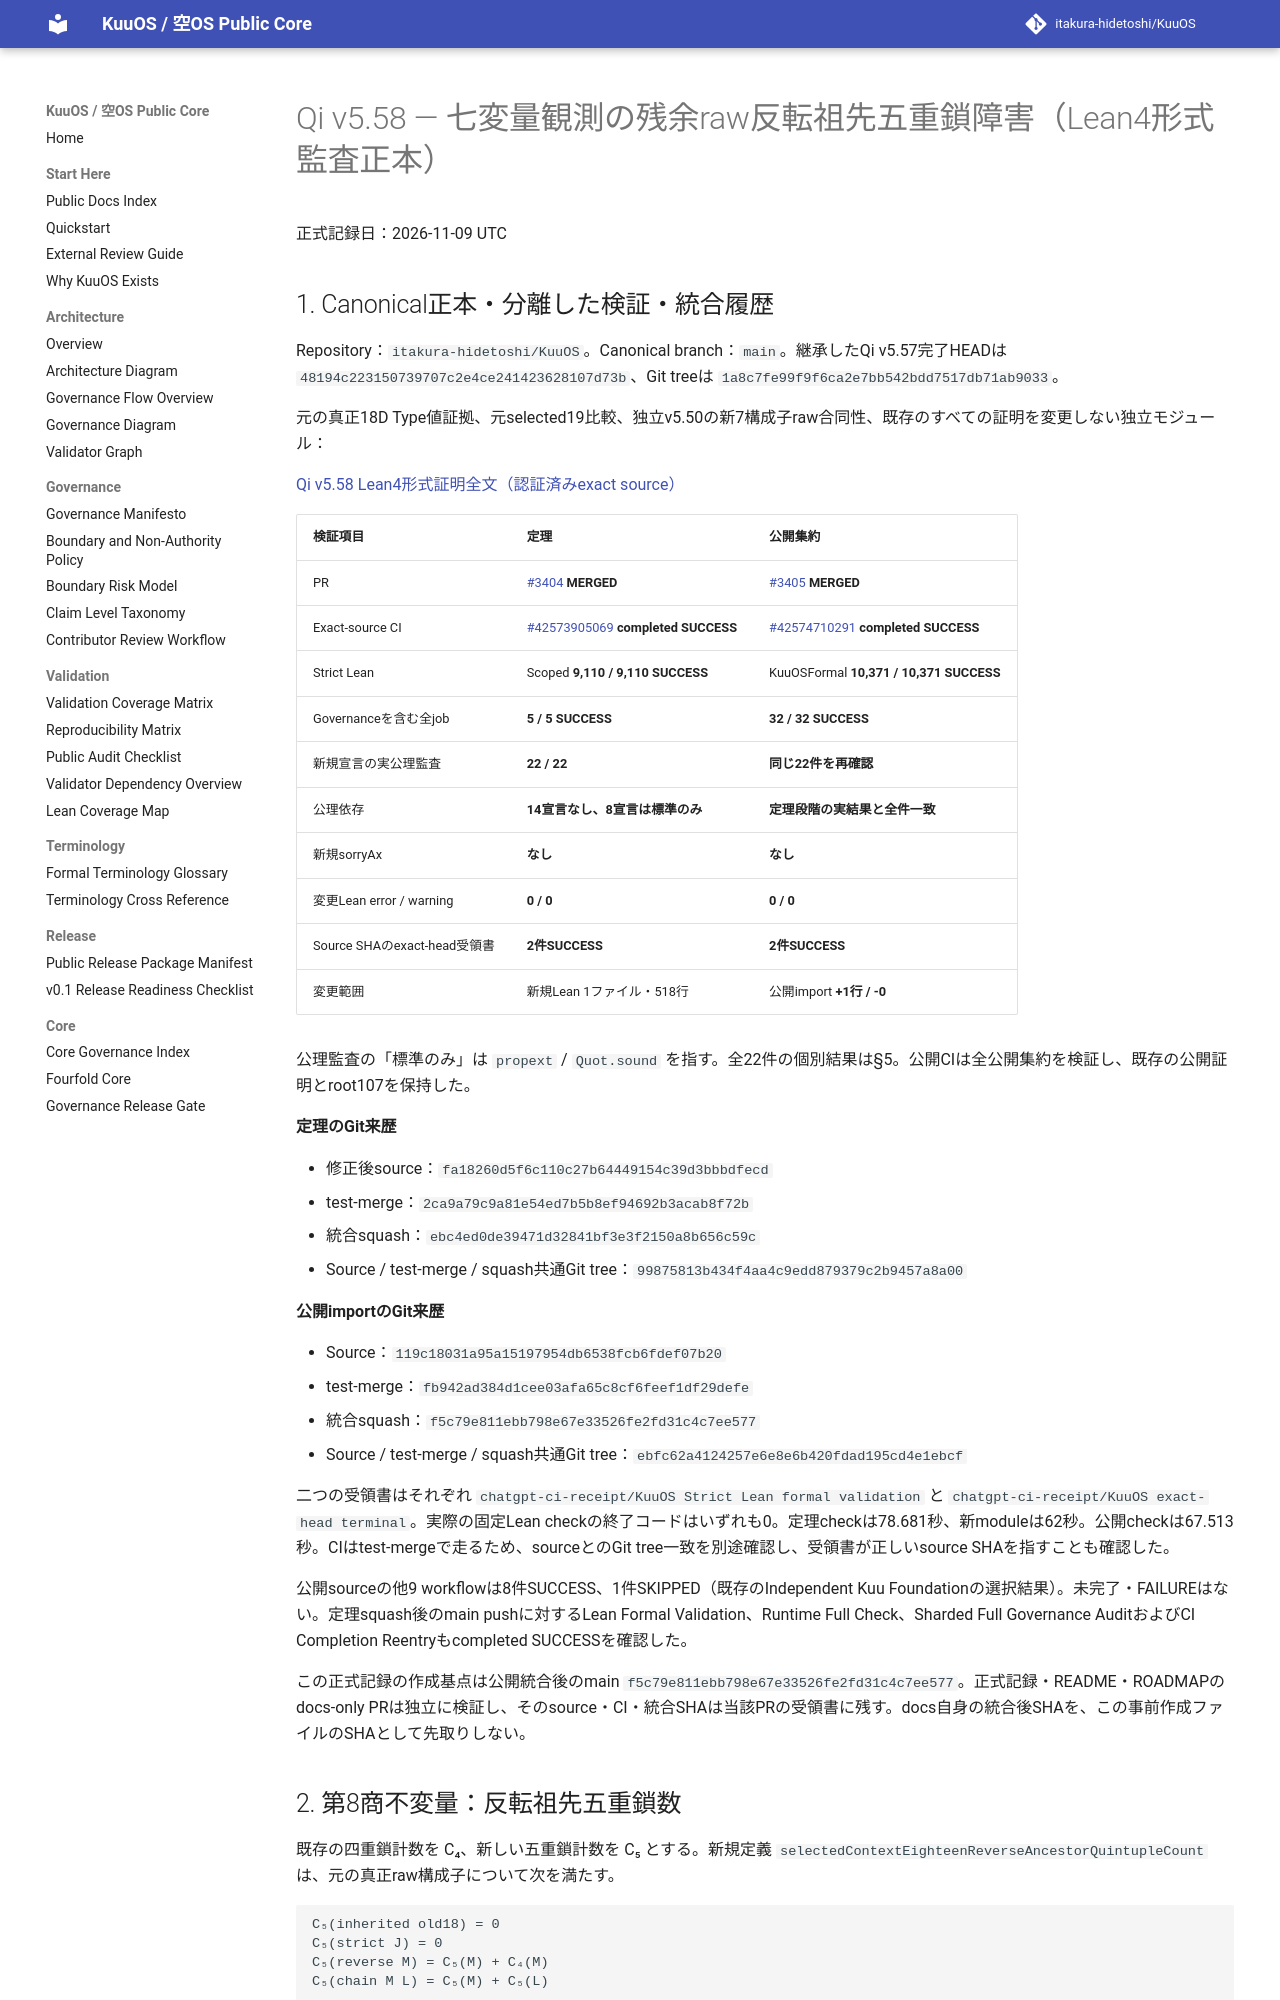

repository: itakura-hidetoshi/KuuOS · page: formal/Qi-v5_58-seven-observation-ancestor-quintuple-residual-verified-20261109/index.html · generator: mkdocs

# Qi v5.58 — 七変量観測の残余raw反転祖先五重鎖障害（Lean4形式監査正本）

正式記録日：2026-11-09 UTC

## 1. Canonical正本・分離した検証・統合履歴

Repository：`itakura-hidetoshi/KuuOS`。Canonical branch：`main`。継承したQi v5.57完了HEADは `48194c223150739707c2e4ce241423628107d73b`、Git treeは `1a8c7fe99f9f6ca2e7bb542bdd7517db71ab9033`。

元の真正18D Type値証拠、元selected19比較、独立v5.50の新7構成子raw合同性、既存のすべての証明を変更しない独立モジュール：

[Qi v5.58 Lean4形式証明全文（認証済みexact source）](https://github.com/itakura-hidetoshi/KuuOS/blob/fa18260d5f6c110c27b64449154c39d3bbbdfecd/formal/KUOS/Architecture/QiWuxingGK5CHP77SevenObservationAncestorQuintupleV5_58.lean)

| 検証項目 | 定理 | 公開集約 |
| --- | --- | --- |
| PR | [#3404](https://github.com/itakura-hidetoshi/KuuOS/pull/3404) **MERGED** | [#3405](https://github.com/itakura-hidetoshi/KuuOS/pull/3405) **MERGED** |
| Exact-source CI | [#42573905069](https://github.com/itakura-hidetoshi/KuuOS/actions/runs/42573905069) **completed SUCCESS** | [#42574710291](https://github.com/itakura-hidetoshi/KuuOS/actions/runs/42574710291) **completed SUCCESS** |
| Strict Lean | Scoped **9,110 / 9,110 SUCCESS** | KuuOSFormal **10,371 / 10,371 SUCCESS** |
| Governanceを含む全job | **5 / 5 SUCCESS** | **32 / 32 SUCCESS** |
| 新規宣言の実公理監査 | **22 / 22** | **同じ22件を再確認** |
| 公理依存 | **14宣言なし、8宣言は標準のみ** | **定理段階の実結果と全件一致** |
| 新規sorryAx | **なし** | **なし** |
| 変更Lean error / warning | **0 / 0** | **0 / 0** |
| Source SHAのexact-head受領書 | **2件SUCCESS** | **2件SUCCESS** |
| 変更範囲 | 新規Lean 1ファイル・518行 | 公開import **+1行 / -0** |

公理監査の「標準のみ」は `propext` / `Quot.sound` を指す。全22件の個別結果は§5。公開CIは全公開集約を検証し、既存の公開証明とroot107を保持した。

**定理のGit来歴**

- 修正後source：`fa18260d5f6c110c27b64449154c39d3bbbdfecd`
- test-merge：`2ca9a79c9a81e54ed7b5b8ef94692b3acab8f72b`
- 統合squash：`ebc4ed0de39471d32841bf3e3f2150a8b656c59c`
- Source / test-merge / squash共通Git tree：`99875813b434f4aa4c9edd879379c2b9457a8a00`

**公開importのGit来歴**

- Source：`119c18031a95a15197954db6538fcb6fdef07b20`
- test-merge：`fb942ad384d1cee03afa65c8cf6feef1df29defe`
- 統合squash：`f5c79e811ebb798e67e33526fe2fd31c4c7ee577`
- Source / test-merge / squash共通Git tree：`ebfc62a4124257e6e8e6b420fdad195cd4e1ebcf`

二つの受領書はそれぞれ `chatgpt-ci-receipt/KuuOS Strict Lean formal validation` と `chatgpt-ci-receipt/KuuOS exact-head terminal`。実際の固定Lean checkの終了コードはいずれも0。定理checkは78.681秒、新moduleは62秒。公開checkは67.513秒。CIはtest-mergeで走るため、sourceとのGit tree一致を別途確認し、受領書が正しいsource SHAを指すことも確認した。

公開sourceの他9 workflowは8件SUCCESS、1件SKIPPED（既存のIndependent Kuu Foundationの選択結果）。未完了・FAILUREはない。定理squash後のmain pushに対するLean Formal Validation、Runtime Full Check、Sharded Full Governance AuditおよびCI Completion Reentryもcompleted SUCCESSを確認した。

この正式記録の作成基点は公開統合後のmain `f5c79e811ebb798e67e33526fe2fd31c4c7ee577`。正式記録・README・ROADMAPのdocs-only PRは独立に検証し、そのsource・CI・統合SHAは当該PRの受領書に残す。docs自身の統合後SHAを、この事前作成ファイルのSHAとして先取りしない。
